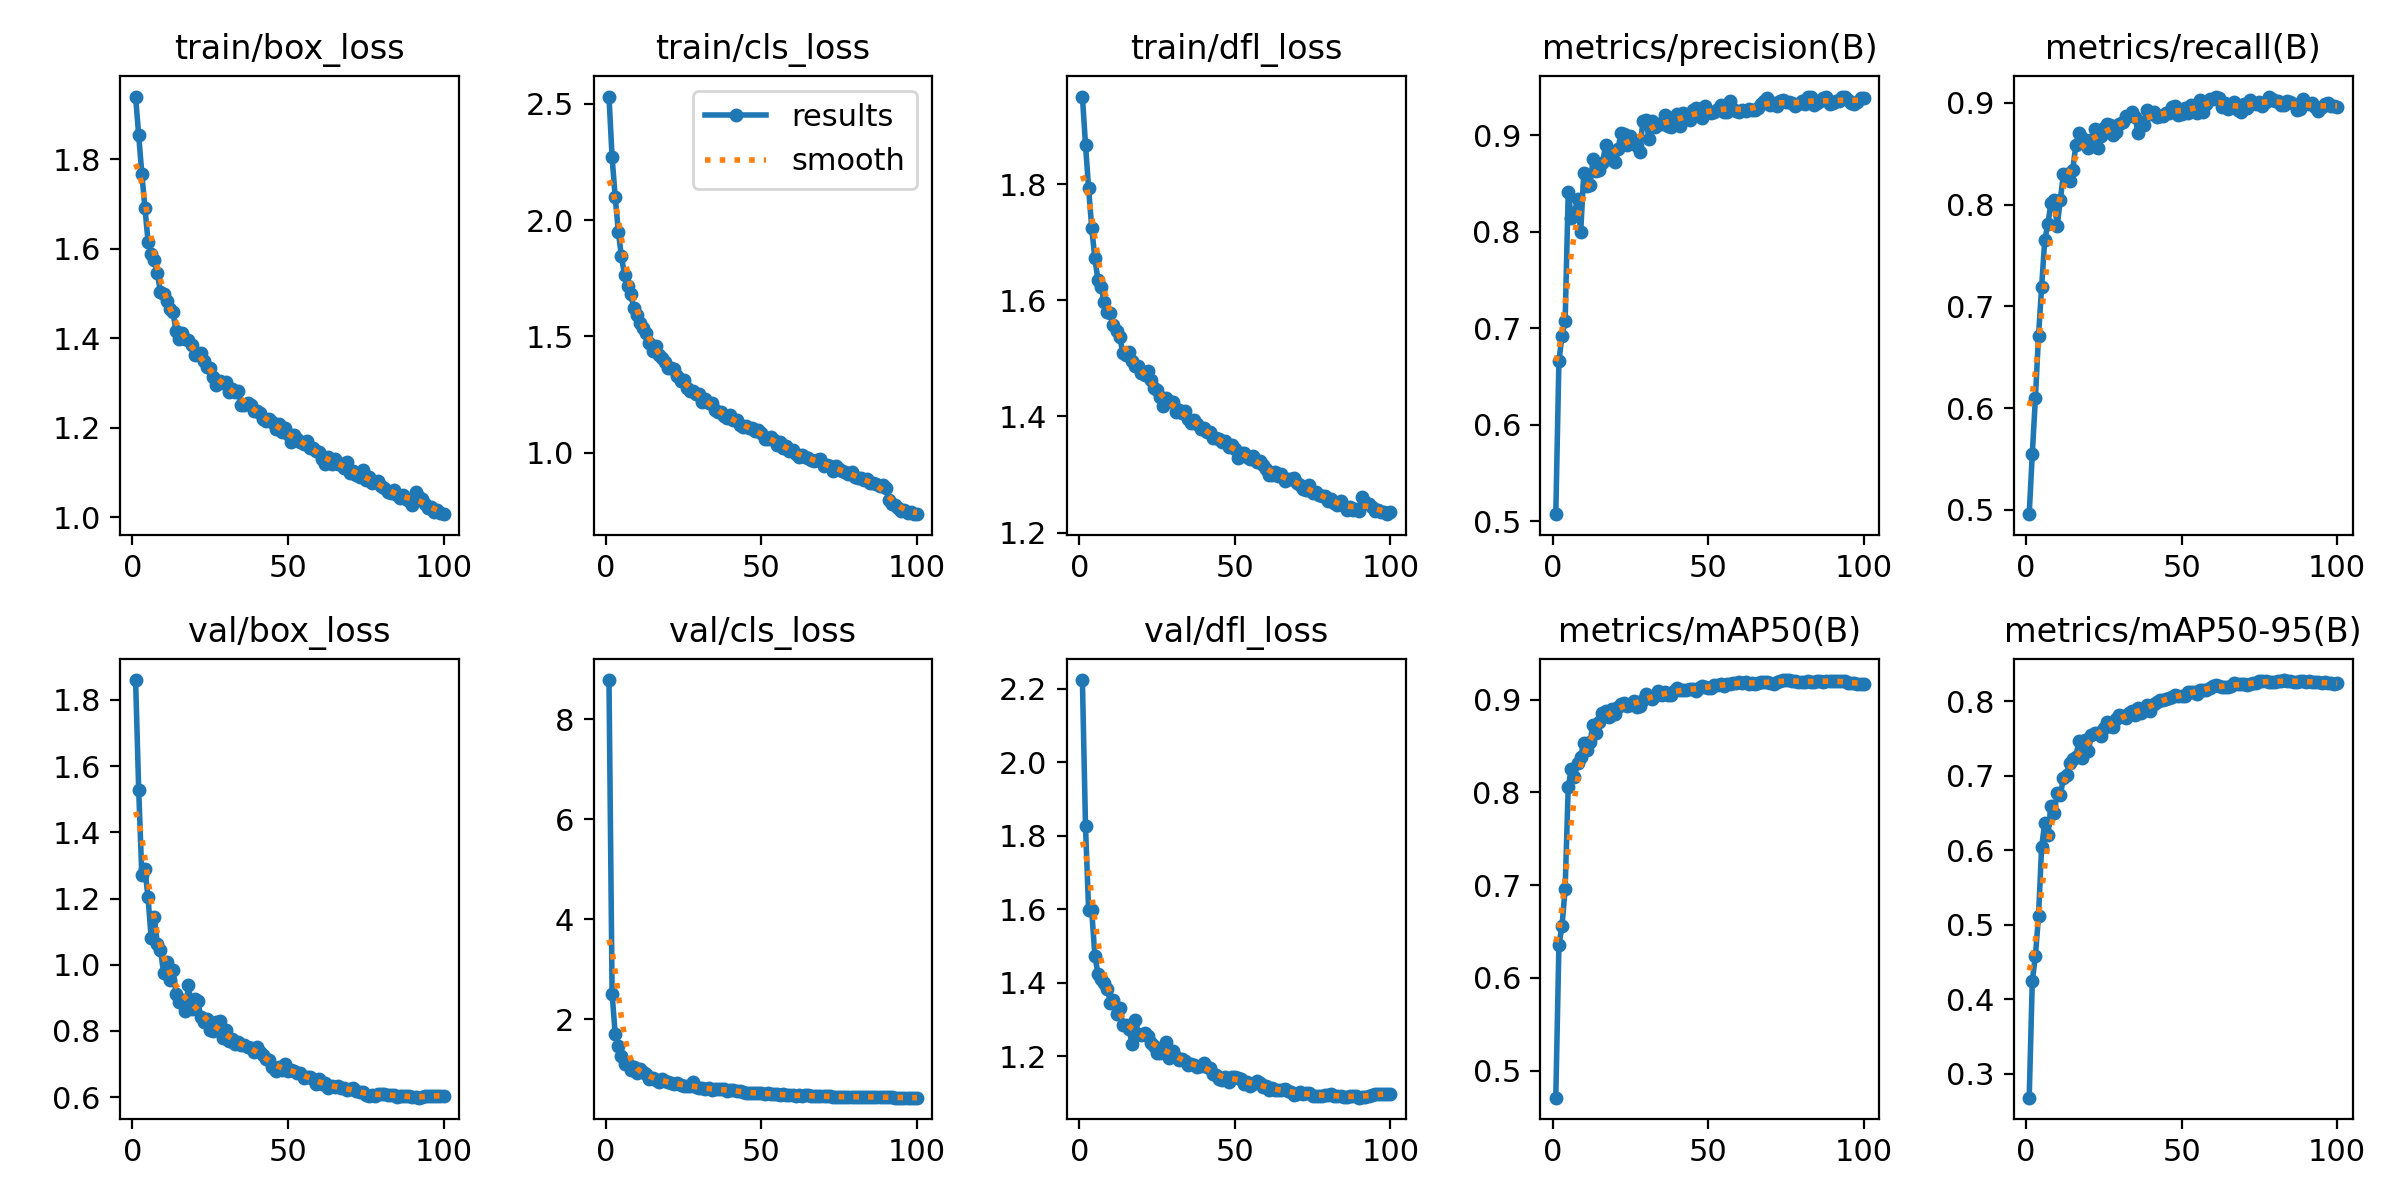

The table this chart was drawn from, first rows:
epoch, time, train/box_loss, train/cls_loss, train/dfl_loss, metrics/precision(B), metrics/recall(B), metrics/mAP50(B), metrics/mAP50-95(B), val/box_loss, val/cls_loss, val/dfl_loss, lr/pg0, lr/pg1, lr/pg2
1, 95.57, 1.94, 2.53, 1.951, 0.5075, 0.4956, 0.4708, 0.2676, 1.86, 8.779, 2.224, 0.07006, 0.003326, 0.003326
2, 180.6, 1.853, 2.269, 1.868, 0.666, 0.555, 0.6349, 0.4241, 1.528, 2.514, 1.827, 0.04, 0.006594, 0.006594
3, 264.4, 1.768, 2.099, 1.793, 0.6923, 0.6099, 0.6561, 0.4579, 1.272, 1.698, 1.597, 0.009865, 0.009795, 0.009795
4, 351, 1.691, 1.951, 1.725, 0.7074, 0.6712, 0.6956, 0.5118, 1.289, 1.478, 1.597, 0.009703, 0.009703, 0.009703
5, 438.7, 1.616, 1.844, 1.672, 0.8416, 0.7193, 0.8062, 0.6042, 1.204, 1.27, 1.474, 0.009604, 0.009604, 0.009604
6, 526.2, 1.587, 1.762, 1.635, 0.8142, 0.765, 0.8252, 0.6367, 1.081, 1.098, 1.425, 0.009505, 0.009505, 0.009505
7, 613.6, 1.574, 1.718, 1.623, 0.8199, 0.7807, 0.8167, 0.6197, 1.145, 1.116, 1.411, 0.009406, 0.009406, 0.009406
8, 701.4, 1.545, 1.681, 1.597, 0.8336, 0.8017, 0.8313, 0.6586, 1.063, 0.9857, 1.4, 0.009307, 0.009307, 0.009307
9, 788.9, 1.503, 1.621, 1.581, 0.7997, 0.8046, 0.8384, 0.6497, 1.045, 1.043, 1.383, 0.009208, 0.009208, 0.009208
10, 876.3, 1.498, 1.593, 1.578, 0.8608, 0.7793, 0.8535, 0.6763, 0.9757, 0.9346, 1.346, 0.009109, 0.009109, 0.009109
11, 963.9, 1.484, 1.557, 1.558, 0.8473, 0.8042, 0.8457, 0.6735, 1.009, 1.001, 1.354, 0.00901, 0.00901, 0.00901
12, 1051, 1.465, 1.536, 1.547, 0.8486, 0.8304, 0.8547, 0.6964, 0.9528, 0.9487, 1.315, 0.008911, 0.008911, 0.008911
13, 1139, 1.458, 1.517, 1.537, 0.8752, 0.8299, 0.8721, 0.7009, 0.9854, 0.8984, 1.332, 0.008812, 0.008812, 0.008812
14, 1227, 1.416, 1.472, 1.51, 0.8627, 0.8234, 0.8639, 0.7174, 0.913, 0.8184, 1.285, 0.008713, 0.008713, 0.008713
15, 1314, 1.398, 1.438, 1.505, 0.8638, 0.8341, 0.8754, 0.7224, 0.8881, 0.826, 1.284, 0.008614, 0.008614, 0.008614
16, 1402, 1.411, 1.46, 1.51, 0.8708, 0.8589, 0.8852, 0.7249, 0.8938, 0.7787, 1.273, 0.008515, 0.008515, 0.008515
17, 1489, 1.398, 1.422, 1.496, 0.8895, 0.8701, 0.8877, 0.7468, 0.8612, 0.7423, 1.233, 0.008416, 0.008416, 0.008416
18, 1577, 1.395, 1.406, 1.488, 0.8751, 0.8654, 0.8816, 0.7233, 0.9386, 0.8072, 1.298, 0.008317, 0.008317, 0.008317
19, 1664, 1.384, 1.392, 1.487, 0.8778, 0.8636, 0.8893, 0.7473, 0.8661, 0.7674, 1.261, 0.008218, 0.008218, 0.008218
20, 1752, 1.362, 1.365, 1.475, 0.8727, 0.8553, 0.884, 0.7328, 0.8952, 0.75, 1.259, 0.008119, 0.008119, 0.008119
21, 1839, 1.363, 1.366, 1.472, 0.8861, 0.8639, 0.8916, 0.7543, 0.8897, 0.7348, 1.264, 0.00802, 0.00802, 0.00802
22, 1926, 1.366, 1.361, 1.478, 0.9026, 0.8748, 0.895, 0.7576, 0.8414, 0.713, 1.254, 0.007921, 0.007921, 0.007921
23, 2014, 1.348, 1.332, 1.462, 0.9011, 0.8561, 0.8965, 0.757, 0.8264, 0.7327, 1.235, 0.007822, 0.007822, 0.007822
24, 2102, 1.335, 1.307, 1.449, 0.8894, 0.8676, 0.8933, 0.7534, 0.8363, 0.6829, 1.227, 0.007723, 0.007723, 0.007723
25, 2189, 1.333, 1.314, 1.445, 0.8992, 0.8756, 0.8944, 0.7642, 0.8016, 0.668, 1.208, 0.007624, 0.007624, 0.007624
26, 2277, 1.314, 1.28, 1.434, 0.8919, 0.8793, 0.8989, 0.7722, 0.7992, 0.6631, 1.208, 0.007525, 0.007525, 0.007525
27, 2364, 1.296, 1.267, 1.418, 0.8884, 0.8781, 0.8919, 0.7661, 0.8263, 0.6758, 1.223, 0.007426, 0.007426, 0.007426
28, 2452, 1.304, 1.267, 1.431, 0.8831, 0.8681, 0.8926, 0.7645, 0.8313, 0.7395, 1.239, 0.007327, 0.007327, 0.007327
29, 2539, 1.299, 1.254, 1.427, 0.9148, 0.8718, 0.8996, 0.7764, 0.7792, 0.6427, 1.195, 0.007228, 0.007228, 0.007228
30, 2627, 1.302, 1.253, 1.425, 0.9156, 0.8792, 0.9063, 0.7806, 0.8023, 0.6231, 1.213, 0.007129, 0.007129, 0.007129
31, 2714, 1.279, 1.218, 1.408, 0.896, 0.8808, 0.9023, 0.7804, 0.7681, 0.6227, 1.199, 0.00703, 0.00703, 0.00703
32, 2802, 1.287, 1.23, 1.412, 0.9151, 0.8869, 0.9008, 0.7772, 0.7748, 0.6032, 1.19, 0.006931, 0.006931, 0.006931
33, 2889, 1.279, 1.216, 1.405, 0.9083, 0.8872, 0.9037, 0.7834, 0.7617, 0.6252, 1.192, 0.006832, 0.006832, 0.006832
34, 2977, 1.281, 1.216, 1.409, 0.9112, 0.8907, 0.909, 0.7861, 0.7676, 0.5982, 1.186, 0.006733, 0.006733, 0.006733
35, 3065, 1.251, 1.186, 1.395, 0.9116, 0.8865, 0.9054, 0.7818, 0.7561, 0.6073, 1.177, 0.006634, 0.006634, 0.006634
36, 3153, 1.251, 1.175, 1.389, 0.9208, 0.8702, 0.9076, 0.7902, 0.7562, 0.6044, 1.178, 0.006535, 0.006535, 0.006535
37, 3240, 1.256, 1.174, 1.395, 0.9099, 0.8809, 0.9046, 0.7842, 0.7528, 0.606, 1.175, 0.006436, 0.006436, 0.006436
38, 3327, 1.25, 1.158, 1.386, 0.9083, 0.8785, 0.9046, 0.7889, 0.748, 0.6033, 1.171, 0.006337, 0.006337, 0.006337
39, 3415, 1.237, 1.15, 1.379, 0.9193, 0.8934, 0.9096, 0.795, 0.7351, 0.5632, 1.173, 0.006238, 0.006238, 0.006238
40, 3503, 1.238, 1.164, 1.379, 0.9219, 0.8894, 0.912, 0.7867, 0.7504, 0.5897, 1.181, 0.006139, 0.006139, 0.006139
41, 3590, 1.233, 1.142, 1.373, 0.9101, 0.8908, 0.9106, 0.7955, 0.7361, 0.58, 1.17, 0.00604, 0.00604, 0.00604
42, 3678, 1.22, 1.14, 1.373, 0.9228, 0.8858, 0.9102, 0.799, 0.7275, 0.5687, 1.168, 0.005941, 0.005941, 0.005941
43, 3765, 1.215, 1.121, 1.363, 0.9177, 0.887, 0.9105, 0.8012, 0.714, 0.5645, 1.152, 0.005842, 0.005842, 0.005842
44, 3853, 1.219, 1.112, 1.363, 0.9159, 0.8869, 0.9108, 0.8016, 0.7125, 0.5554, 1.15, 0.005743, 0.005743, 0.005743
45, 3940, 1.213, 1.114, 1.361, 0.9264, 0.8899, 0.9114, 0.8027, 0.6912, 0.5385, 1.139, 0.005644, 0.005644, 0.005644
46, 4028, 1.196, 1.109, 1.356, 0.9284, 0.8906, 0.9092, 0.8038, 0.6781, 0.5284, 1.135, 0.005545, 0.005545, 0.005545
47, 4115, 1.208, 1.105, 1.357, 0.9202, 0.896, 0.9122, 0.8054, 0.6906, 0.52, 1.143, 0.005446, 0.005446, 0.005446
48, 4202, 1.191, 1.095, 1.347, 0.9182, 0.8973, 0.9144, 0.8077, 0.6813, 0.5315, 1.129, 0.005347, 0.005347, 0.005347
49, 4290, 1.198, 1.097, 1.351, 0.93, 0.8885, 0.9138, 0.8062, 0.6994, 0.5308, 1.145, 0.005248, 0.005248, 0.005248
50, 4378, 1.186, 1.086, 1.343, 0.9248, 0.8887, 0.9125, 0.8065, 0.6784, 0.5207, 1.145, 0.005149, 0.005149, 0.005149
51, 4465, 1.168, 1.059, 1.329, 0.9227, 0.8948, 0.9124, 0.8071, 0.6826, 0.5184, 1.142, 0.00505, 0.00505, 0.00505
52, 4553, 1.184, 1.062, 1.337, 0.924, 0.8898, 0.9152, 0.8115, 0.6804, 0.5246, 1.139, 0.004951, 0.004951, 0.004951
53, 4640, 1.175, 1.067, 1.337, 0.9276, 0.8985, 0.9153, 0.8127, 0.673, 0.5094, 1.126, 0.004852, 0.004852, 0.004852
54, 4727, 1.167, 1.057, 1.33, 0.9316, 0.8939, 0.9165, 0.8126, 0.6736, 0.507, 1.129, 0.004753, 0.004753, 0.004753
55, 4814, 1.163, 1.032, 1.327, 0.9236, 0.8904, 0.9143, 0.81, 0.6591, 0.5018, 1.118, 0.004654, 0.004654, 0.004654
56, 4901, 1.169, 1.046, 1.332, 0.9244, 0.9024, 0.9163, 0.8144, 0.6605, 0.497, 1.124, 0.004555, 0.004555, 0.004555
57, 4988, 1.154, 1.022, 1.321, 0.9351, 0.8911, 0.917, 0.8154, 0.6606, 0.4999, 1.132, 0.004456, 0.004456, 0.004456
58, 5075, 1.155, 1.031, 1.323, 0.9275, 0.8989, 0.9174, 0.8155, 0.6551, 0.4904, 1.127, 0.004357, 0.004357, 0.004357
59, 5163, 1.148, 1.01, 1.317, 0.9253, 0.9036, 0.9173, 0.8179, 0.6411, 0.4811, 1.115, 0.004258, 0.004258, 0.004258
60, 5250, 1.145, 1.011, 1.31, 0.9243, 0.9039, 0.9188, 0.8195, 0.6536, 0.4918, 1.118, 0.004159, 0.004159, 0.004159
... 40 more rows
